Photos from the image-classification dataset "pics" in the GitHub repository jgmeyerucsd/drug-class. Its 12 classes are: anti-infective, anti-inflammatory, antineoplastic, cardio, cns, dermatologic, gastrointestinal, hematologic, lipid regulating, reproductive control, respiratory system, urological.

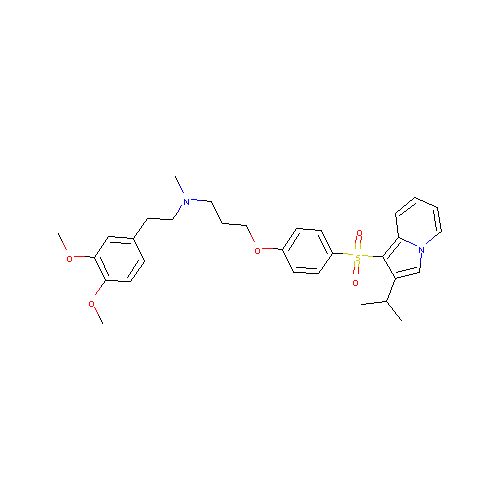
Label: cardio

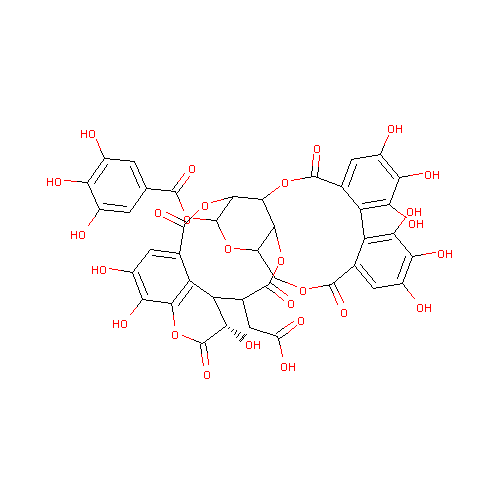
Label: antineoplastic

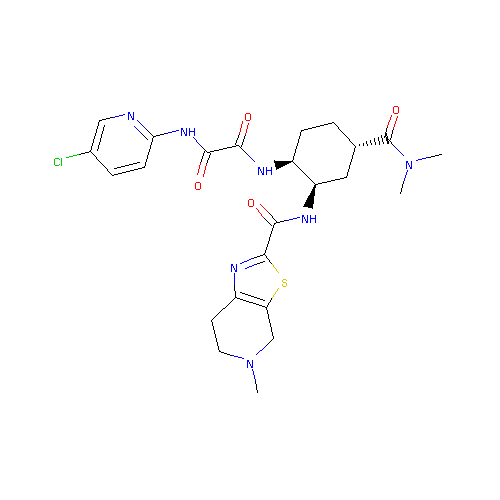
Label: hematologic

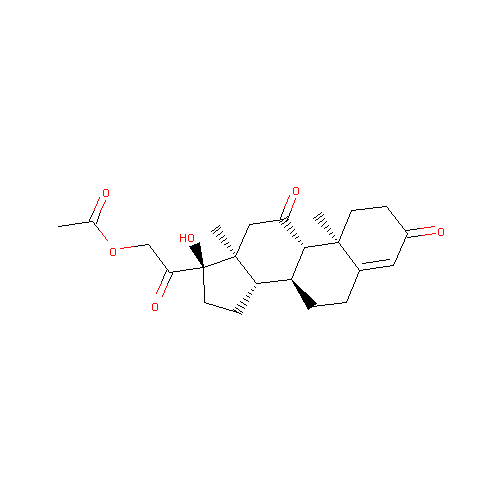
Label: anti-inflammatory

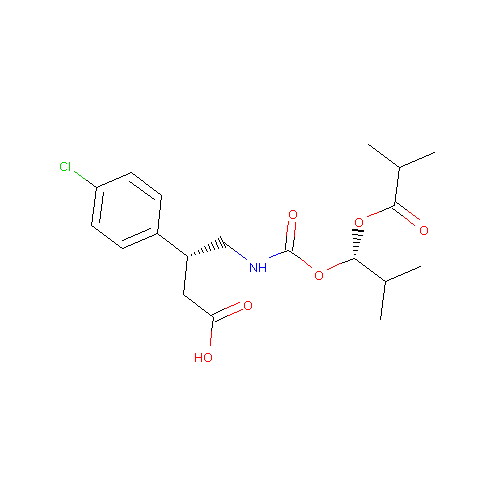
Label: cns

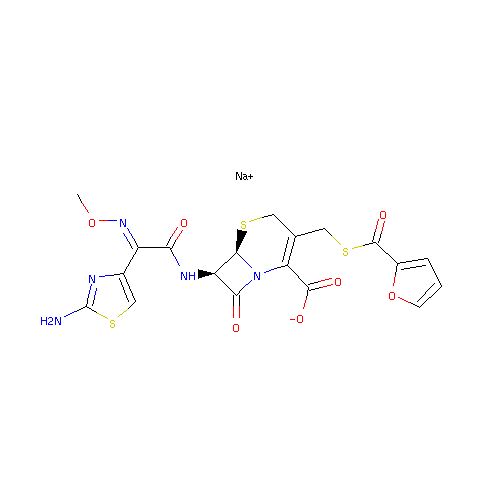
Label: anti-infective
